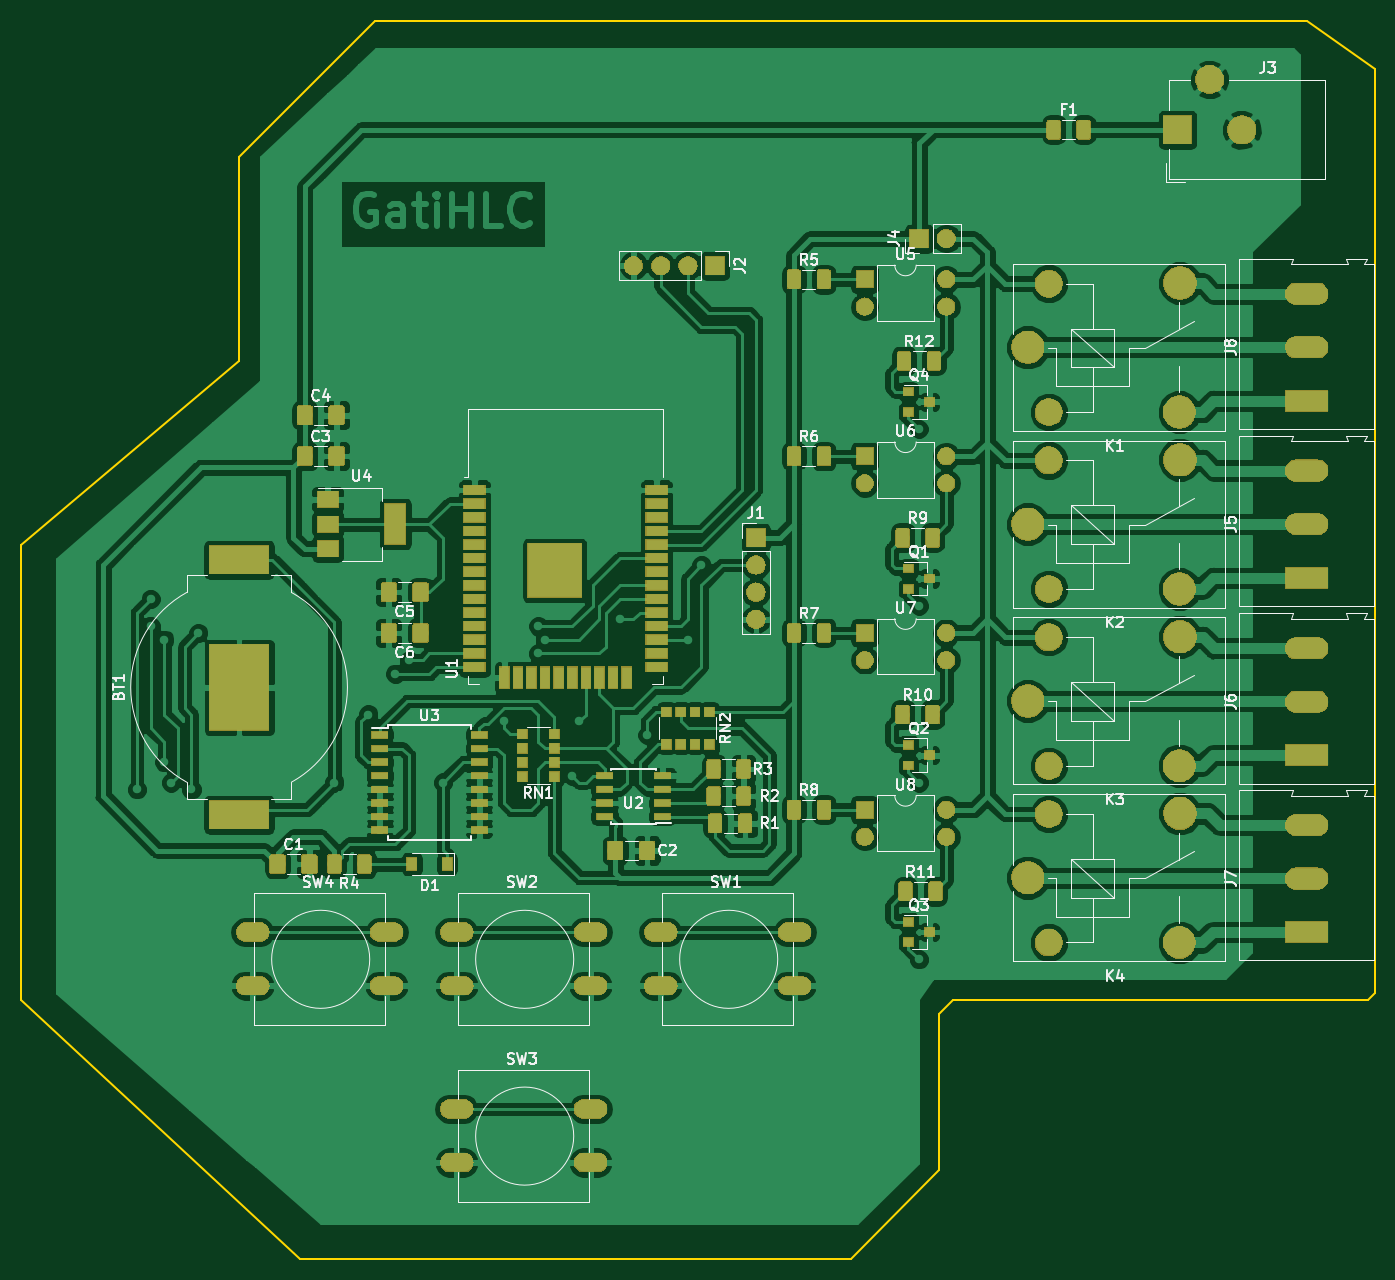
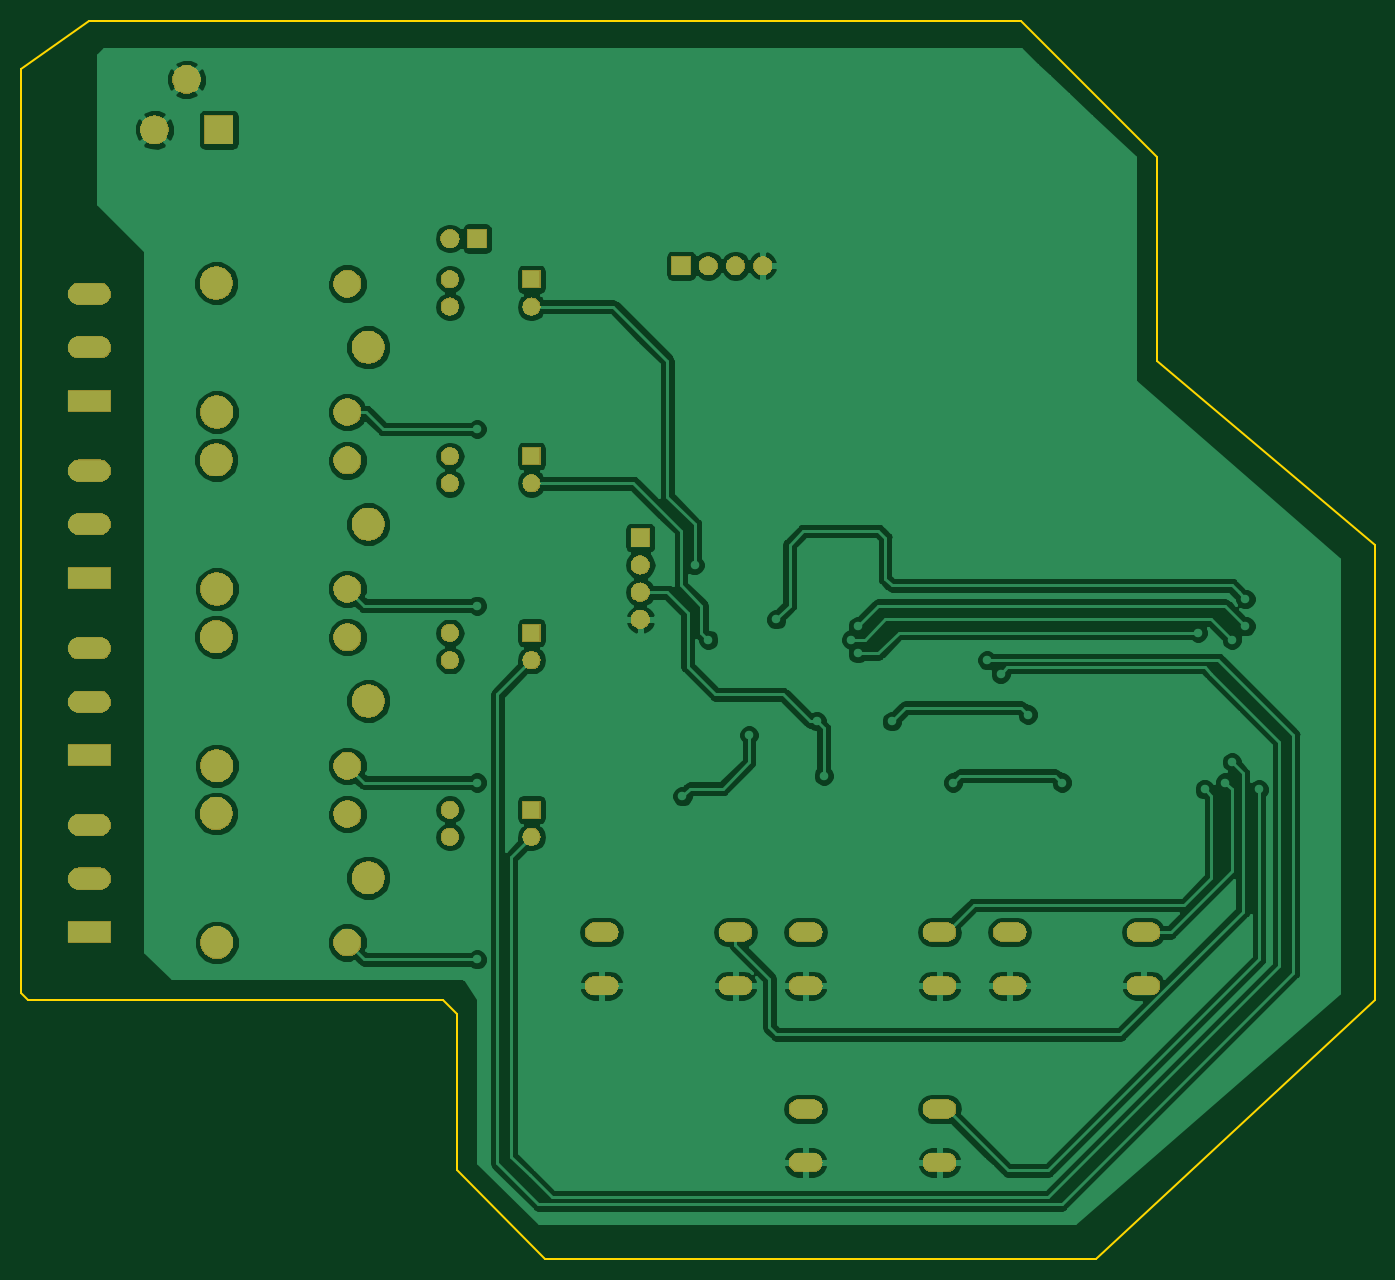
Circuit board: 9 layer files. Board 126.4 x 115.6 mm.
- bottom_copper: GatiHomeLampController-B.Cu.gbr (127309 bytes)
- bottom_mask: GatiHomeLampController-B.Mask.gbr (85518 bytes)
- paste: GatiHomeLampController-B.Paste.gbr (529 bytes)
- bottom_silk: GatiHomeLampController-B.SilkS.gbr (530 bytes)
- outline: GatiHomeLampController-Edge.Cuts.gbr (1328 bytes)
- top_copper: GatiHomeLampController-F.Cu.gbr (332660 bytes)
- top_mask: GatiHomeLampController-F.Mask.gbr (138588 bytes)
- paste: GatiHomeLampController-F.Paste.gbr (72601 bytes)
- top_silk: GatiHomeLampController-F.SilkS.gbr (51102 bytes)

=== bottom_copper: GatiHomeLampController-B.Cu.gbr (127309 bytes, source omitted) ===
=== bottom_mask: GatiHomeLampController-B.Mask.gbr (85518 bytes, source omitted) ===
=== paste: GatiHomeLampController-B.Paste.gbr ===
G04 #@! TF.GenerationSoftware,KiCad,Pcbnew,5.0.2+dfsg1-1*
G04 #@! TF.CreationDate,2020-05-31T01:45:13+07:00*
G04 #@! TF.ProjectId,GatiHomeLampController,47617469-486f-46d6-954c-616d70436f6e,rev?*
G04 #@! TF.SameCoordinates,Original*
G04 #@! TF.FileFunction,Paste,Bot*
G04 #@! TF.FilePolarity,Positive*
%FSLAX46Y46*%
G04 Gerber Fmt 4.6, Leading zero omitted, Abs format (unit mm)*
G04 Created by KiCad (PCBNEW 5.0.2+dfsg1-1) date Sun 31 May 2020 01:45:13 AM WIB*
%MOMM*%
%LPD*%
G01*
G04 APERTURE LIST*
G04 APERTURE END LIST*
M02*

=== bottom_silk: GatiHomeLampController-B.SilkS.gbr ===
G04 #@! TF.GenerationSoftware,KiCad,Pcbnew,5.0.2+dfsg1-1*
G04 #@! TF.CreationDate,2020-05-31T01:45:13+07:00*
G04 #@! TF.ProjectId,GatiHomeLampController,47617469-486f-46d6-954c-616d70436f6e,rev?*
G04 #@! TF.SameCoordinates,Original*
G04 #@! TF.FileFunction,Legend,Bot*
G04 #@! TF.FilePolarity,Positive*
%FSLAX46Y46*%
G04 Gerber Fmt 4.6, Leading zero omitted, Abs format (unit mm)*
G04 Created by KiCad (PCBNEW 5.0.2+dfsg1-1) date Sun 31 May 2020 01:45:13 AM WIB*
%MOMM*%
%LPD*%
G01*
G04 APERTURE LIST*
G04 APERTURE END LIST*
M02*

=== outline: GatiHomeLampController-Edge.Cuts.gbr ===
G04 #@! TF.GenerationSoftware,KiCad,Pcbnew,5.0.2+dfsg1-1*
G04 #@! TF.CreationDate,2020-05-31T01:45:13+07:00*
G04 #@! TF.ProjectId,GatiHomeLampController,47617469-486f-46d6-954c-616d70436f6e,rev?*
G04 #@! TF.SameCoordinates,Original*
G04 #@! TF.FileFunction,Profile,NP*
%FSLAX46Y46*%
G04 Gerber Fmt 4.6, Leading zero omitted, Abs format (unit mm)*
G04 Created by KiCad (PCBNEW 5.0.2+dfsg1-1) date Sun 31 May 2020 01:45:13 AM WIB*
%MOMM*%
%LPD*%
G01*
G04 APERTURE LIST*
%ADD10C,0.200000*%
G04 APERTURE END LIST*
D10*
X193040000Y-115570000D02*
X193675000Y-114935000D01*
X188595000Y-115570000D02*
X193040000Y-115570000D01*
X187325000Y-24130000D02*
X193675000Y-28575000D01*
X93345000Y-139700000D02*
X95250000Y-139700000D01*
X67310000Y-115570000D02*
X93345000Y-139700000D01*
X67310000Y-73025000D02*
X67310000Y-115570000D01*
X87630000Y-55880000D02*
X67310000Y-73025000D01*
X87630000Y-36830000D02*
X87630000Y-55880000D01*
X100330000Y-24130000D02*
X87630000Y-36830000D01*
X187325000Y-24130000D02*
X100330000Y-24130000D01*
X193675000Y-114935000D02*
X193675000Y-28575000D01*
X154305000Y-115570000D02*
X188595000Y-115570000D01*
X153035000Y-116840000D02*
X154305000Y-115570000D01*
X153035000Y-131445000D02*
X153035000Y-116840000D01*
X144780000Y-139700000D02*
X153035000Y-131445000D01*
X95250000Y-139700000D02*
X144780000Y-139700000D01*
M02*

=== top_copper: GatiHomeLampController-F.Cu.gbr (332660 bytes, source omitted) ===
=== top_mask: GatiHomeLampController-F.Mask.gbr (138588 bytes, source omitted) ===
=== paste: GatiHomeLampController-F.Paste.gbr (72601 bytes, source omitted) ===
=== top_silk: GatiHomeLampController-F.SilkS.gbr (51102 bytes, source omitted) ===
